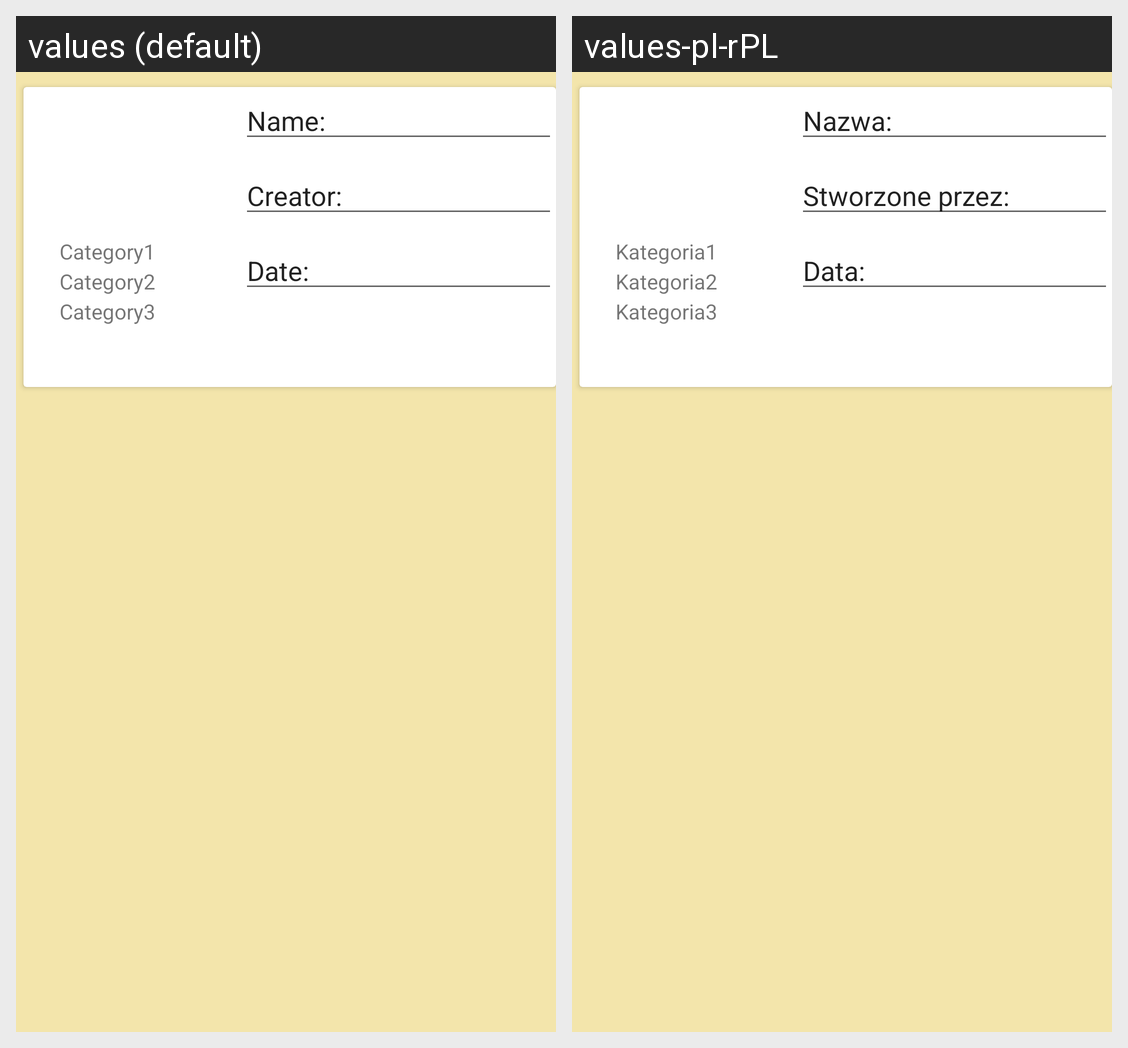

The Android screen above is rendered under two locales of the same app. Produce the string resources it draws, with the default and per-locale values.
Android screen res/layout/favourites_page.xml rendered under 2 locales, left to right: values (default), values-pl-rPL. Device: Nexus 5 (rendered at 1080×1920; each locale shown at half size, 540×960, under a caption strip naming it); theme Theme.AppCompat.Light.NoActionBar.
Strings drawn on this screen, with the default value and each locale's value (text and hints the layout hard-codes, and strings that could not be matched under every locale, appear in the picture but are not listed):

creator
  values: Creator:
  values-pl-rPL: Stworzone przez: 

name
  values: Name:
  values-pl-rPL: Nazwa: 

page_date
  values: Date:
  values-pl-rPL: Data: 

category1
  values: Category1
  values-pl-rPL: Kategoria1

category2
  values: Category2
  values-pl-rPL: Kategoria2

category3
  values: Category3
  values-pl-rPL: Kategoria3
